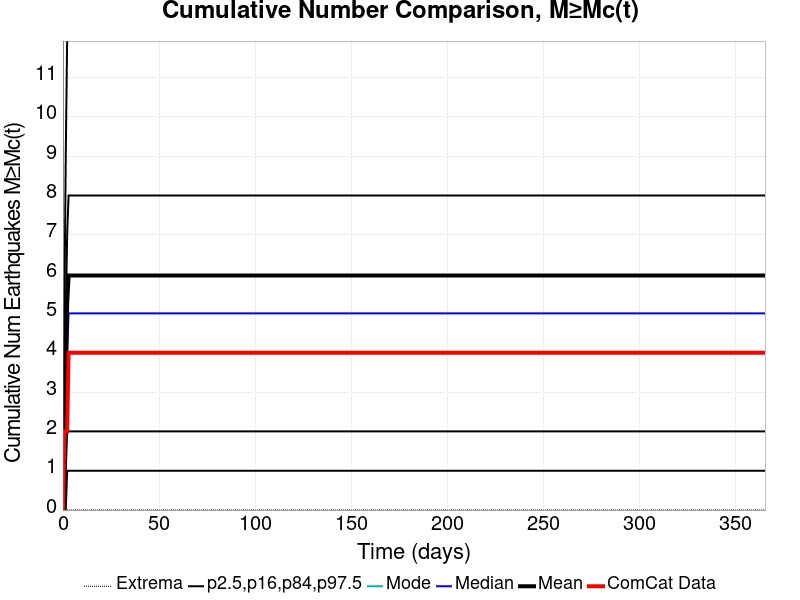

The data file committed next to this chart (first rows):
Time (days), ComCat Data, Simulation Mean, Simulation Median, Simulation Mode, Simulation Minimum, Simulation Maximum, 2.5 %-ile, 16 %-ile, 84 %-ile, 97.5 %-ile
0.0, 0.0, 0.0, 0.0, 0.0, 0.0, 0.0, 0.0, 0.0, 0.0, 0.0
0.732, 2.0, 1.619, 1.0, 1.0, 0.0, 935.0, 0.0, 0.0, 3.0, 5.0
1.464, 2.0, 3.39, 3.0, 2.0, 0.0, 1713, 0.0, 1.0, 5.0, 9.0
2.196, 2.0, 5.243, 4.0, 4.0, 0.0, 2525, 1.0, 2.0, 7.0, 12.0
2.928, 4.0, 5.963, 5.0, 4.0, 0.0, 2814, 1.0, 2.0, 8.0, 14.0
3.66, 4.0, 5.963, 5.0, 4.0, 0.0, 2814, 1.0, 2.0, 8.0, 14.0
4.392, 4.0, 5.963, 5.0, 4.0, 0.0, 2814, 1.0, 2.0, 8.0, 14.0
5.124, 4.0, 5.963, 5.0, 4.0, 0.0, 2814, 1.0, 2.0, 8.0, 14.0
5.856, 4.0, 5.963, 5.0, 4.0, 0.0, 2814, 1.0, 2.0, 8.0, 14.0
6.588, 4.0, 5.963, 5.0, 4.0, 0.0, 2814, 1.0, 2.0, 8.0, 14.0
7.32, 4.0, 5.963, 5.0, 4.0, 0.0, 2814, 1.0, 2.0, 8.0, 14.0
8.052, 4.0, 5.963, 5.0, 4.0, 0.0, 2814, 1.0, 2.0, 8.0, 14.0
8.784, 4.0, 5.963, 5.0, 4.0, 0.0, 2814, 1.0, 2.0, 8.0, 14.0
9.516, 4.0, 5.963, 5.0, 4.0, 0.0, 2814, 1.0, 2.0, 8.0, 14.0
10.25, 4.0, 5.963, 5.0, 4.0, 0.0, 2814, 1.0, 2.0, 8.0, 14.0
10.98, 4.0, 5.963, 5.0, 4.0, 0.0, 2814, 1.0, 2.0, 8.0, 14.0
11.71, 4.0, 5.963, 5.0, 4.0, 0.0, 2814, 1.0, 2.0, 8.0, 14.0
12.44, 4.0, 5.963, 5.0, 4.0, 0.0, 2814, 1.0, 2.0, 8.0, 14.0
13.18, 4.0, 5.963, 5.0, 4.0, 0.0, 2814, 1.0, 2.0, 8.0, 14.0
13.91, 4.0, 5.963, 5.0, 4.0, 0.0, 2814, 1.0, 2.0, 8.0, 14.0
14.64, 4.0, 5.963, 5.0, 4.0, 0.0, 2814, 1.0, 2.0, 8.0, 14.0
15.37, 4.0, 5.963, 5.0, 4.0, 0.0, 2814, 1.0, 2.0, 8.0, 14.0
16.1, 4.0, 5.963, 5.0, 4.0, 0.0, 2814, 1.0, 2.0, 8.0, 14.0
16.84, 4.0, 5.963, 5.0, 4.0, 0.0, 2814, 1.0, 2.0, 8.0, 14.0
17.57, 4.0, 5.963, 5.0, 4.0, 0.0, 2814, 1.0, 2.0, 8.0, 14.0
18.3, 4.0, 5.963, 5.0, 4.0, 0.0, 2814, 1.0, 2.0, 8.0, 14.0
19.03, 4.0, 5.963, 5.0, 4.0, 0.0, 2814, 1.0, 2.0, 8.0, 14.0
19.76, 4.0, 5.963, 5.0, 4.0, 0.0, 2814, 1.0, 2.0, 8.0, 14.0
20.49, 4.0, 5.963, 5.0, 4.0, 0.0, 2814, 1.0, 2.0, 8.0, 14.0
21.23, 4.0, 5.963, 5.0, 4.0, 0.0, 2814, 1.0, 2.0, 8.0, 14.0
21.96, 4.0, 5.963, 5.0, 4.0, 0.0, 2814, 1.0, 2.0, 8.0, 14.0
22.69, 4.0, 5.963, 5.0, 4.0, 0.0, 2814, 1.0, 2.0, 8.0, 14.0
23.42, 4.0, 5.963, 5.0, 4.0, 0.0, 2814, 1.0, 2.0, 8.0, 14.0
24.15, 4.0, 5.963, 5.0, 4.0, 0.0, 2814, 1.0, 2.0, 8.0, 14.0
24.89, 4.0, 5.963, 5.0, 4.0, 0.0, 2814, 1.0, 2.0, 8.0, 14.0
25.62, 4.0, 5.963, 5.0, 4.0, 0.0, 2814, 1.0, 2.0, 8.0, 14.0
26.35, 4.0, 5.963, 5.0, 4.0, 0.0, 2814, 1.0, 2.0, 8.0, 14.0
27.08, 4.0, 5.963, 5.0, 4.0, 0.0, 2814, 1.0, 2.0, 8.0, 14.0
27.81, 4.0, 5.963, 5.0, 4.0, 0.0, 2814, 1.0, 2.0, 8.0, 14.0
28.55, 4.0, 5.963, 5.0, 4.0, 0.0, 2814, 1.0, 2.0, 8.0, 14.0
29.28, 4.0, 5.963, 5.0, 4.0, 0.0, 2814, 1.0, 2.0, 8.0, 14.0
30.01, 4.0, 5.963, 5.0, 4.0, 0.0, 2814, 1.0, 2.0, 8.0, 14.0
30.74, 4.0, 5.963, 5.0, 4.0, 0.0, 2814, 1.0, 2.0, 8.0, 14.0
31.47, 4.0, 5.963, 5.0, 4.0, 0.0, 2814, 1.0, 2.0, 8.0, 14.0
32.21, 4.0, 5.963, 5.0, 4.0, 0.0, 2814, 1.0, 2.0, 8.0, 14.0
32.94, 4.0, 5.963, 5.0, 4.0, 0.0, 2814, 1.0, 2.0, 8.0, 14.0
33.67, 4.0, 5.963, 5.0, 4.0, 0.0, 2814, 1.0, 2.0, 8.0, 14.0
34.4, 4.0, 5.963, 5.0, 4.0, 0.0, 2814, 1.0, 2.0, 8.0, 14.0
35.13, 4.0, 5.963, 5.0, 4.0, 0.0, 2814, 1.0, 2.0, 8.0, 14.0
35.87, 4.0, 5.963, 5.0, 4.0, 0.0, 2814, 1.0, 2.0, 8.0, 14.0
36.6, 4.0, 5.963, 5.0, 4.0, 0.0, 2814, 1.0, 2.0, 8.0, 14.0
37.33, 4.0, 5.963, 5.0, 4.0, 0.0, 2814, 1.0, 2.0, 8.0, 14.0
38.06, 4.0, 5.963, 5.0, 4.0, 0.0, 2814, 1.0, 2.0, 8.0, 14.0
38.79, 4.0, 5.963, 5.0, 4.0, 0.0, 2814, 1.0, 2.0, 8.0, 14.0
39.53, 4.0, 5.963, 5.0, 4.0, 0.0, 2814, 1.0, 2.0, 8.0, 14.0
40.26, 4.0, 5.963, 5.0, 4.0, 0.0, 2814, 1.0, 2.0, 8.0, 14.0
40.99, 4.0, 5.963, 5.0, 4.0, 0.0, 2814, 1.0, 2.0, 8.0, 14.0
41.72, 4.0, 5.963, 5.0, 4.0, 0.0, 2814, 1.0, 2.0, 8.0, 14.0
42.45, 4.0, 5.963, 5.0, 4.0, 0.0, 2814, 1.0, 2.0, 8.0, 14.0
43.19, 4.0, 5.963, 5.0, 4.0, 0.0, 2814, 1.0, 2.0, 8.0, 14.0
... 440 more rows
